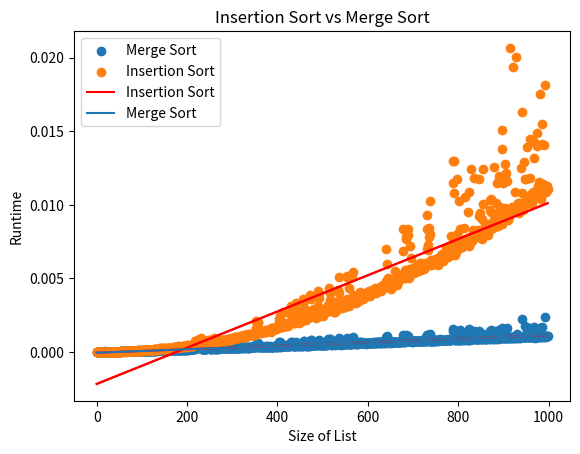

Source code (Python):
"""
[redacted]
File: main.py
"""

import random
import time
import matplotlib.pyplot as plt
import numpy as np


def merge_sort(arr):
    """
    Merge sort algorithm.
    Merge sorting algorithm was found from Geeks for Geeks at the link listed below.
    https://www.geeksforgeeks.org/merge-sort/
    :param arr: An unsorted array
    :return: None
    """
    if len(arr) > 1:

        # Finding the mid of the array
        mid = len(arr) // 2

        # Dividing the array elements
        L = arr[:mid]

        # into 2 halves
        R = arr[mid:]

        # Sorting the first half
        merge_sort(L)

        # Sorting the second half
        merge_sort(R)

        i = j = k = 0

        # Copy data to temp arrays L[] and R[]
        while i < len(L) and j < len(R):
            if L[i] < R[j]:
                arr[k] = L[i]
                i += 1
            else:
                arr[k] = R[j]
                j += 1
            k += 1

        # Checking if any element was left
        while i < len(L):
            arr[k] = L[i]
            i += 1
            k += 1

        while j < len(R):
            arr[k] = R[j]
            j += 1
            k += 1


def insertion_sort(arr):
    """
    Insertion sort algorithm
    Insertion sorting algorithm was found from Geeks for Geeks at the link listed below:
    https://www.geeksforgeeks.org/insertion-sort/
    :param arr: An unsorted array
    :return: none
    """
    # Traverse through 1 to len(arr)
    for i in range(1, len(arr)):

        key = arr[i]

        # Move elements of arr[0..i-1], that are
        # greater than key, to one position ahead
        # of their current position
        j = i - 1
        while j >= 0 and key < arr[j]:
            arr[j + 1] = arr[j]
            j -= 1
        arr[j + 1] = key


def main():
    merge_times = []
    insertion_times = []
    for x in range(1, 1000):
        unsorted_merge = []
        unsorted_insertion = []

        for i in range(0, x):
            val = random.randint(0, 1000)
            unsorted_merge.append(val)
            unsorted_insertion.append(val)

        merge_start = time.time()
        merge_sort(unsorted_merge)
        merge_time = time.time() - merge_start
        merge_times.append(merge_time)

        insertion_start = time.time()
        insertion_sort(unsorted_insertion)
        insertion_time = time.time() - insertion_start
        insertion_times.append(insertion_time)

    x_values = list(range(len(merge_times)))
    plt.scatter(x_values, merge_times, label="Merge Sort")
    m_merge, b_merge = np.polyfit(np.asarray(x_values), np.asarray(merge_times), 1)
    plt.plot(x_values, (m_merge * np.asarray(x_values)) + b_merge, 'r')
    plt.xlabel("Size of List")
    plt.ylabel("Runtime")
    plt.title("Merge Sort Times")
    plt.legend()
    plt.show()

    plt.scatter(x_values, insertion_times, label="Insertion Sort")
    m_insert, b_insert = np.polyfit(np.asarray(x_values), np.asarray(insertion_times), 1)
    plt.plot(x_values, (m_insert * np.asarray(x_values)) + b_insert, 'r')
    plt.xlabel("Size of List")
    plt.ylabel("Runtime")
    plt.title("Insertion Sort Times")
    plt.legend()
    plt.show()

    plt.plot(x_values, (m_insert * np.asarray(x_values)) + b_insert, 'r', label="Insertion Sort")
    plt.plot(x_values, (m_merge * np.asarray(x_values)) + b_merge, label="Merge Sort")
    plt.xlabel("Size of List")
    plt.ylabel("Runtime")
    plt.title("Insertion Sort vs Merge Sort")
    plt.legend()
    plt.show()

    return 0


if __name__ == "__main__":
    main()
